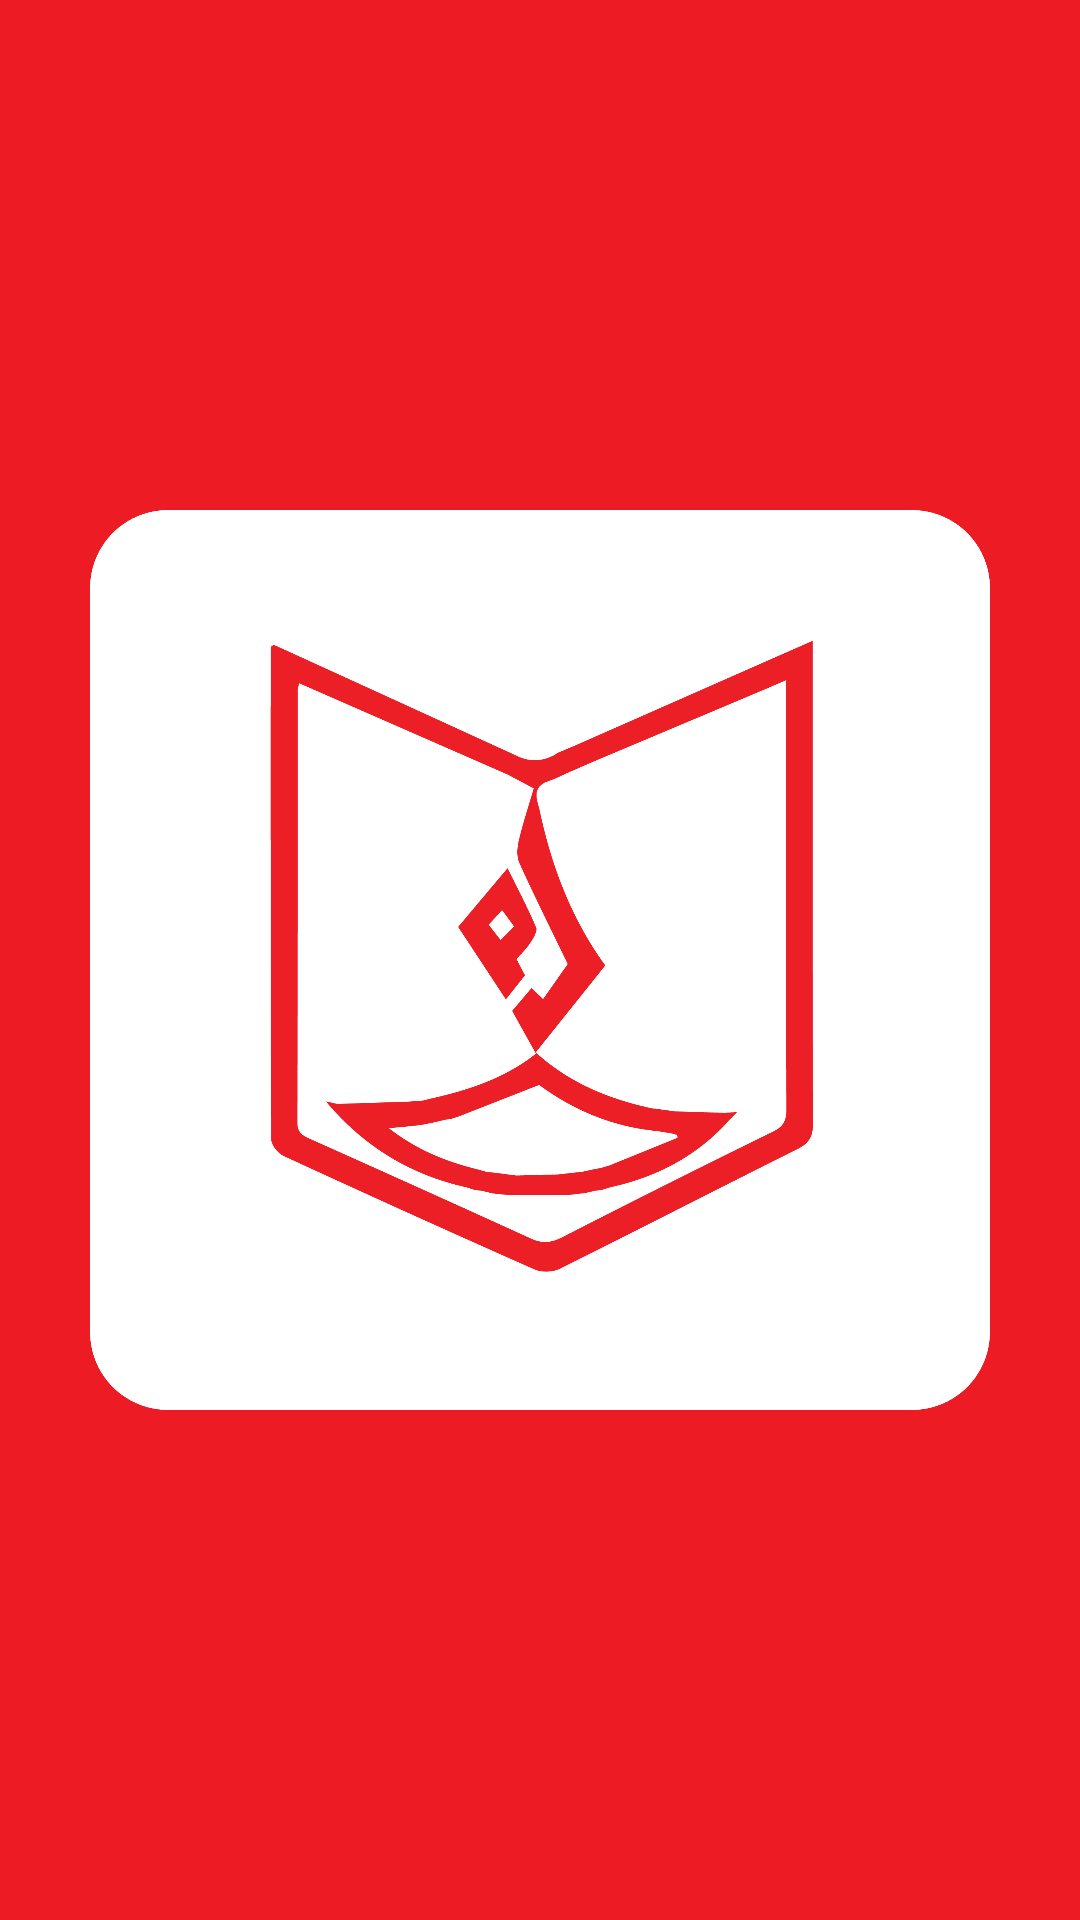

Write the Android layout XML for this screen, with the resource values it uses.
<!-- AndroidManifest.xml: application theme Theme.ElearningVideo -->
<!-- res/layout/splash_screen.xml -->
<?xml version="1.0" encoding="utf-8"?>
<RelativeLayout xmlns:android="http://schemas.android.com/apk/res/android"
    android:layout_width="match_parent"
    android:layout_height="match_parent"
    android:background="#ed1c24">

    <ImageView
        android:id="@+id/appLogo"
        android:layout_width="300dp"
        android:layout_height="wrap_content"
        android:layout_centerInParent="true"
        android:contentDescription="TODO"
        android:src="@drawable/ic_app_logo" />
</RelativeLayout>
<!-- resources referenced by this layout -->
<resources>
  <!-- drawable ic_app_logo: png bitmap (drawable, 201503 bytes) -->
  <style name="Theme.ElearningVideo" parent="Theme.AppCompat.DayNight.NoActionBar" />
</resources>
